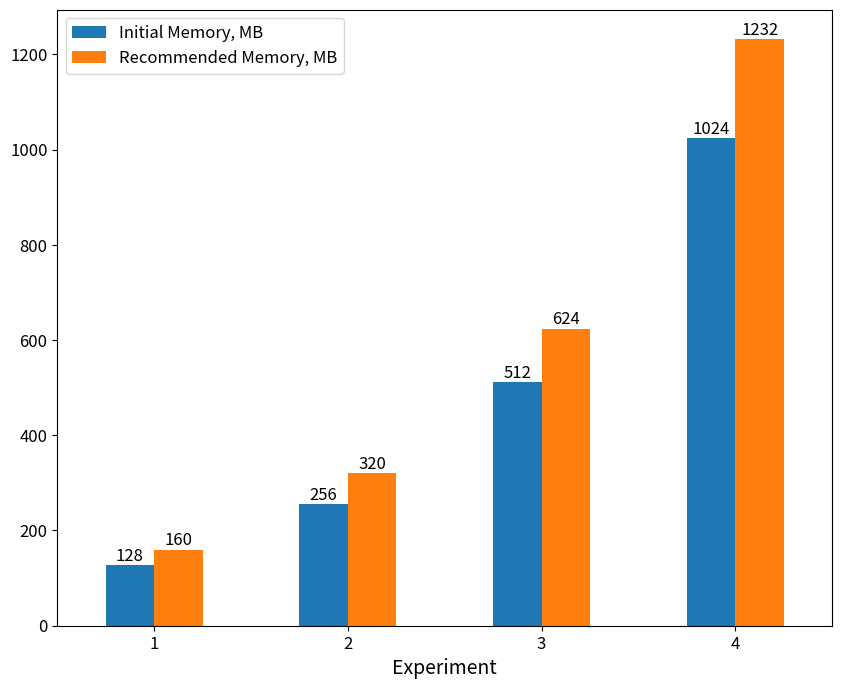

The matplotlib source for this figure: (Note: this script raises an exception after producing the figure.)
import pandas as pd
import matplotlib.pyplot as plt
from pylab import rcParams
import numpy as np

rcParams['figure.figsize'] = 10, 8
rcParams['axes.labelsize'] = 14
rcParams['axes.titlesize'] = 14
rcParams["font.size"] = 12

memories=[["1",128,160],
      ["2",256,320],
      ["3",512,624],
      ["4",1024,1232]
     ]

df=pd.DataFrame(memories,columns=["Experiment", "Initial Memory, MB","Recommended Memory, MB"])
ax = df.plot(x="Experiment", y=["Initial Memory, MB","Recommended Memory, MB"], kind="bar")
plt.xticks(rotation=0)
plt.legend(loc='best')

rects = ax.patches
for rect in rects:
    height = rect.get_height()
    ax.text(
        rect.get_x() + rect.get_width() / 2, height + 1, height, ha="center", va="bottom"
    )

plt.savefig("../../images/6_comp_optimizer_experiment.png", format='png', dpi=300, bbox_inches='tight')

plt.show()

